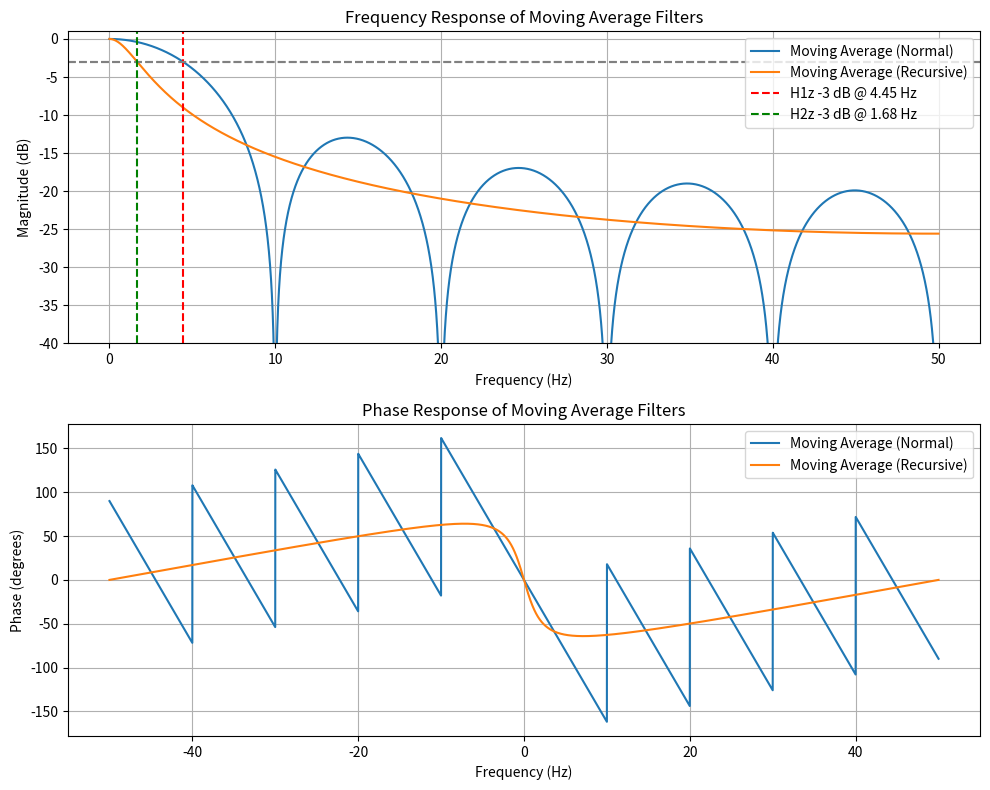

Here is the Python script that generated this plot:
import numpy as np 
import matplotlib.pyplot as plt
from scipy.signal import freqz

Ts = 0.01
fs = 1.0 / Ts
print("Sampling frequency: ", fs)
num_samples = 10000

f = np.linspace(-fs/2, fs/2, num_samples)
omega = 2 * np.pi * f/fs

# Filter order: 
N1 = 10
N2 = 5

def compute_log_mag(h): 
    """Compute the log magnitude of the filter response in dB."""
    return 20 * np.log10(np.abs(h))

def compute_phase(h):
    """Compute the phase of the filter response in degrees [°]."""
    return np.unwrap(np.angle(h,deg=True),period=360)

# Moving average normal: 
H1z = np.zeros(num_samples, dtype=complex)
for k in range(N1): 
    H1z += np.exp(-1j * omega * k)
H1z /= N1

H1z_mag = compute_log_mag(H1z)
H1z_mag = H1z_mag[num_samples//2:] 
H1z_phase = compute_phase(H1z)

# Recursive Moving Average:
H2z = (1/N1) * (1 / (1 - (N1-1)/N1 * np.exp(-1j * omega)))
H2z_mag = compute_log_mag(H2z)
H2z_mag = H2z_mag[num_samples//2:]
H2z_phase = compute_phase(H2z)

# Frequency axis for positive frequencies only
fpos = f[num_samples//2:]

# --- 3dB cutoff calculation ---
H1z_max = np.max(H1z_mag)
H2z_max = np.max(H2z_mag)

H1z_3db = H1z_max - 3
H2z_3db = H2z_max - 3

# Find first index where response falls below -3 dB point
idx_3db_H1z = np.where(H1z_mag <= H1z_3db)[0][0]
idx_3db_H2z = np.where(H2z_mag <= H2z_3db)[0][0]

f_cutoff_H1z = fpos[idx_3db_H1z]
f_cutoff_H2z = fpos[idx_3db_H2z]

print(f"-3 dB cutoff for H1z: {f_cutoff_H1z:.3f} Hz")
print(f"-3 dB cutoff for H2z: {f_cutoff_H2z:.3f} Hz")

# --- Plotting ---
fig, ax = plt.subplots(2, 1, figsize=(10, 8))

# Magnitude response
ax[0].plot(fpos, H1z_mag, label='Moving Average (Normal)')
ax[0].plot(fpos, H2z_mag, label='Moving Average (Recursive)')

# -3 dB lines
ax[0].axhline(H1z_3db, color='gray', linestyle='--')
ax[0].axvline(f_cutoff_H1z, color='red', linestyle='--', label=f'H1z -3 dB @ {f_cutoff_H1z:.2f} Hz')
ax[0].axhline(H2z_3db, color='gray', linestyle='--')
ax[0].axvline(f_cutoff_H2z, color='green', linestyle='--', label=f'H2z -3 dB @ {f_cutoff_H2z:.2f} Hz')

ax[0].set_title('Frequency Response of Moving Average Filters')
ax[0].set_xlabel('Frequency (Hz)')
ax[0].set_ylabel('Magnitude (dB)')
ax[0].set_ylim(-40, 1)
ax[0].grid()
ax[0].legend()

# Phase response
ax[1].plot(f, np.unwrap(np.angle(H1z,deg=True),period=360), label='Moving Average (Normal)')
ax[1].plot(f, np.unwrap(np.angle(H2z,deg=True),period=360), label='Moving Average (Recursive)')
ax[1].set_title('Phase Response of Moving Average Filters')
ax[1].set_xlabel('Frequency (Hz)')
ax[1].set_ylabel('Phase (degrees)')
ax[1].grid()
ax[1].legend()

plt.tight_layout()
plt.show()
